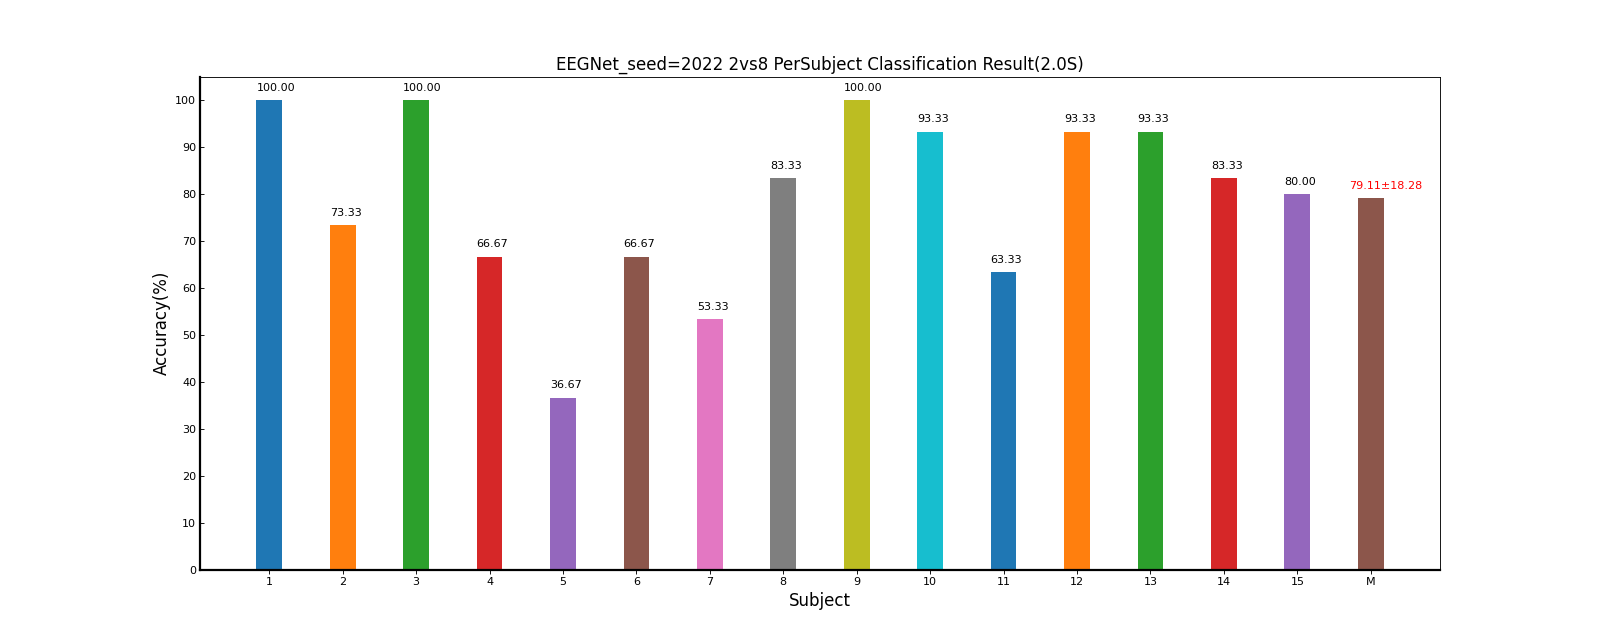

The data file committed next to this chart (first rows):
Fold1, Mean±Std
100, 100.00±0.00
73.33, 73.33±0.00
100, 100.00±0.00
66.67, 66.67±0.00
36.67, 36.67±0.00
66.67, 66.67±0.00
53.33, 53.33±0.00
83.33, 83.33±0.00
100, 100.00±0.00
93.33, 93.33±0.00
63.33, 63.33±0.00
93.33, 93.33±0.00
93.33, 93.33±0.00
83.33, 83.33±0.00
80.00, 80.00±0.00
79.11, 79.11±18.28
